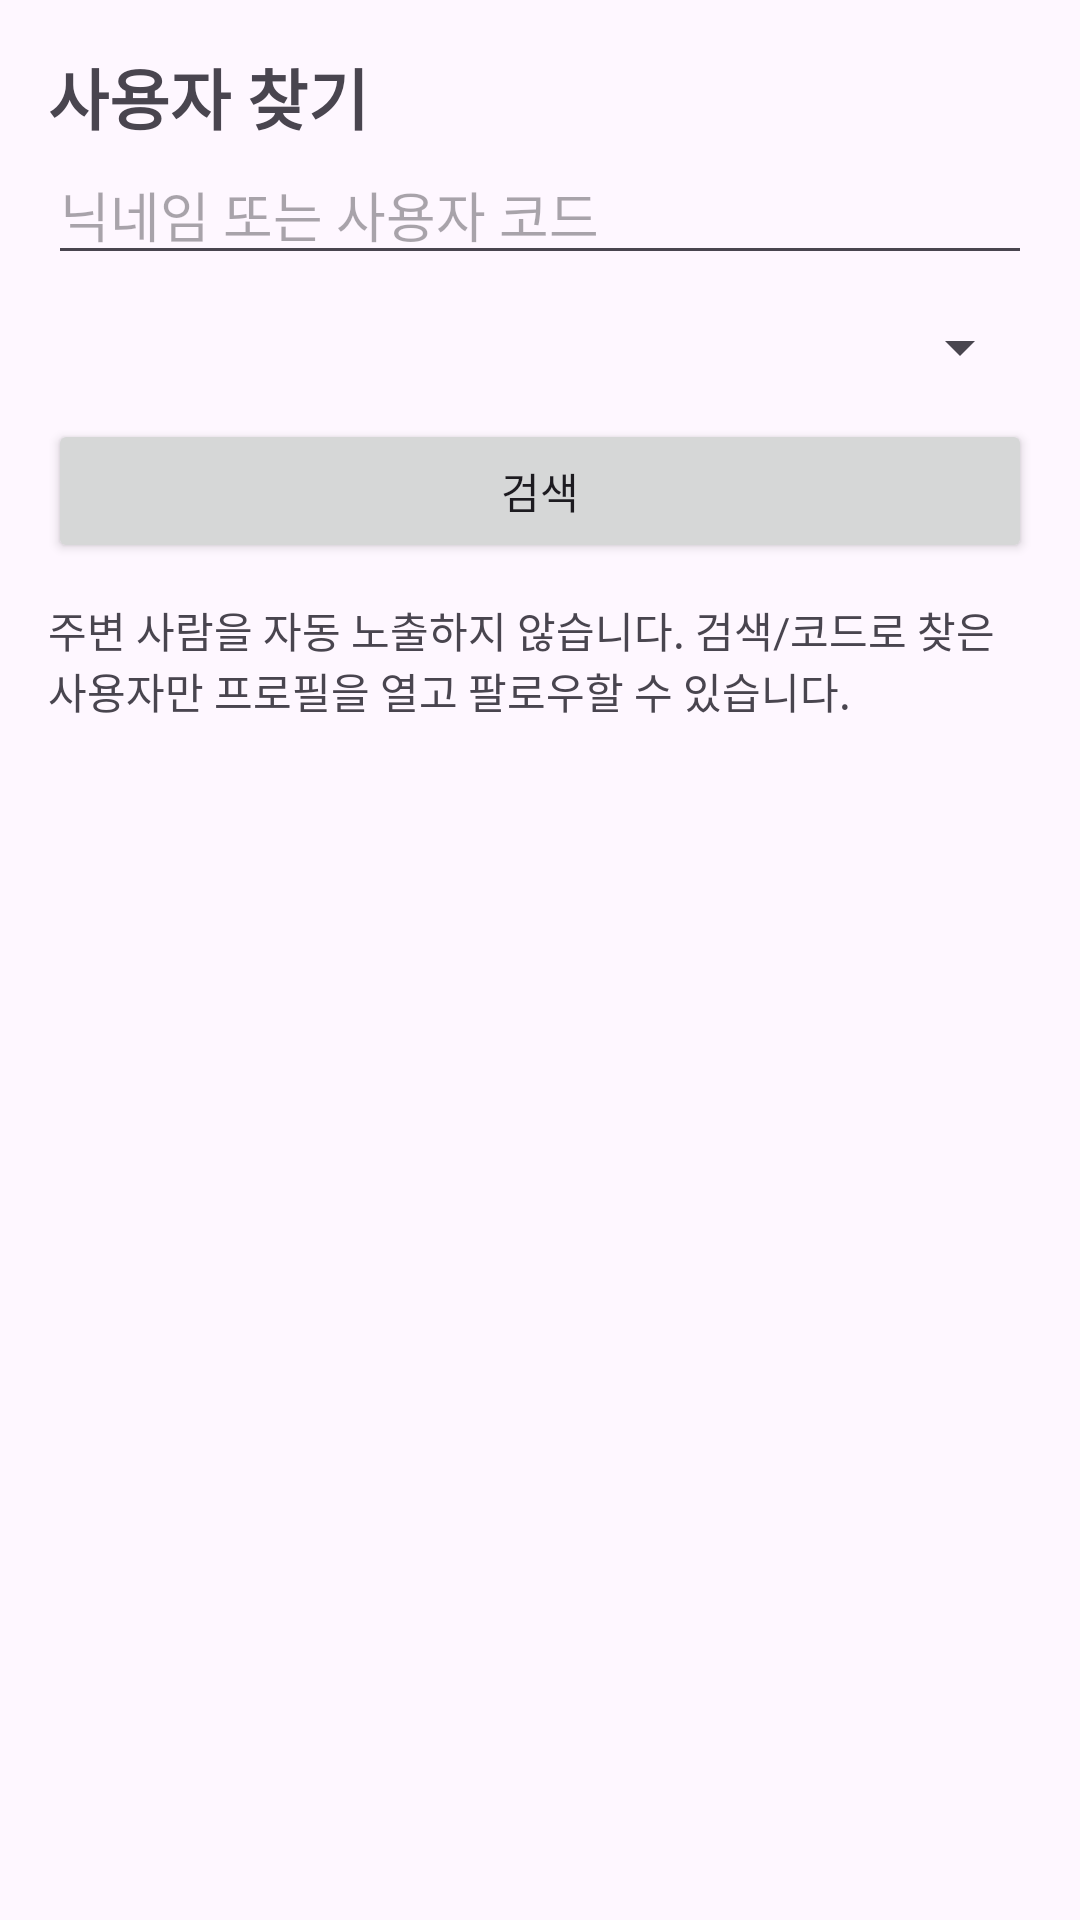

Produce the Android XML layout that renders to this screen, including the resource entries it uses.
<!-- AndroidManifest.xml: application theme Theme.FootPrint -->
<!-- res/layout/activity_user_search.xml -->
<?xml version="1.0" encoding="utf-8"?>
<LinearLayout xmlns:android="http://schemas.android.com/apk/res/android"
    android:layout_width="match_parent" android:layout_height="match_parent" android:orientation="vertical" android:padding="16dp" android:fitsSystemWindows="true">
    <TextView android:layout_width="match_parent" android:layout_height="wrap_content" android:text="사용자 찾기" android:textStyle="bold" android:textSize="22sp" />
    <EditText android:id="@+id/etSearch" android:layout_width="match_parent" android:layout_height="wrap_content" android:hint="닉네임 또는 사용자 코드" />
    <Spinner android:id="@+id/searchType" android:layout_width="match_parent" android:layout_height="48dp" android:contentDescription="검색 방식" />
    <Button android:id="@+id/btnSearch" android:layout_width="match_parent" android:layout_height="wrap_content" android:text="검색" />
    <TextView android:id="@+id/tvPolicy" android:layout_width="match_parent" android:layout_height="wrap_content" android:text="주변 사람을 자동 노출하지 않습니다. 검색/코드로 찾은 사용자만 프로필을 열고 팔로우할 수 있습니다." android:paddingTop="12dp" />
    <androidx.recyclerview.widget.RecyclerView android:id="@+id/recyclerUsers" android:layout_width="match_parent" android:layout_height="0dp" android:layout_weight="1" />
    <Button android:id="@+id/btnMore" android:layout_width="match_parent" android:layout_height="wrap_content" android:text="더 보기" android:visibility="gone" />
</LinearLayout>
<!-- resources referenced by this layout -->
<resources>
  <style name="Theme.FootPrint" parent="Base.Theme.FootPrint" />
  <style name="Base.Theme.FootPrint" parent="Theme.Material3.DayNight.NoActionBar">
          
          
      </style>
</resources>
